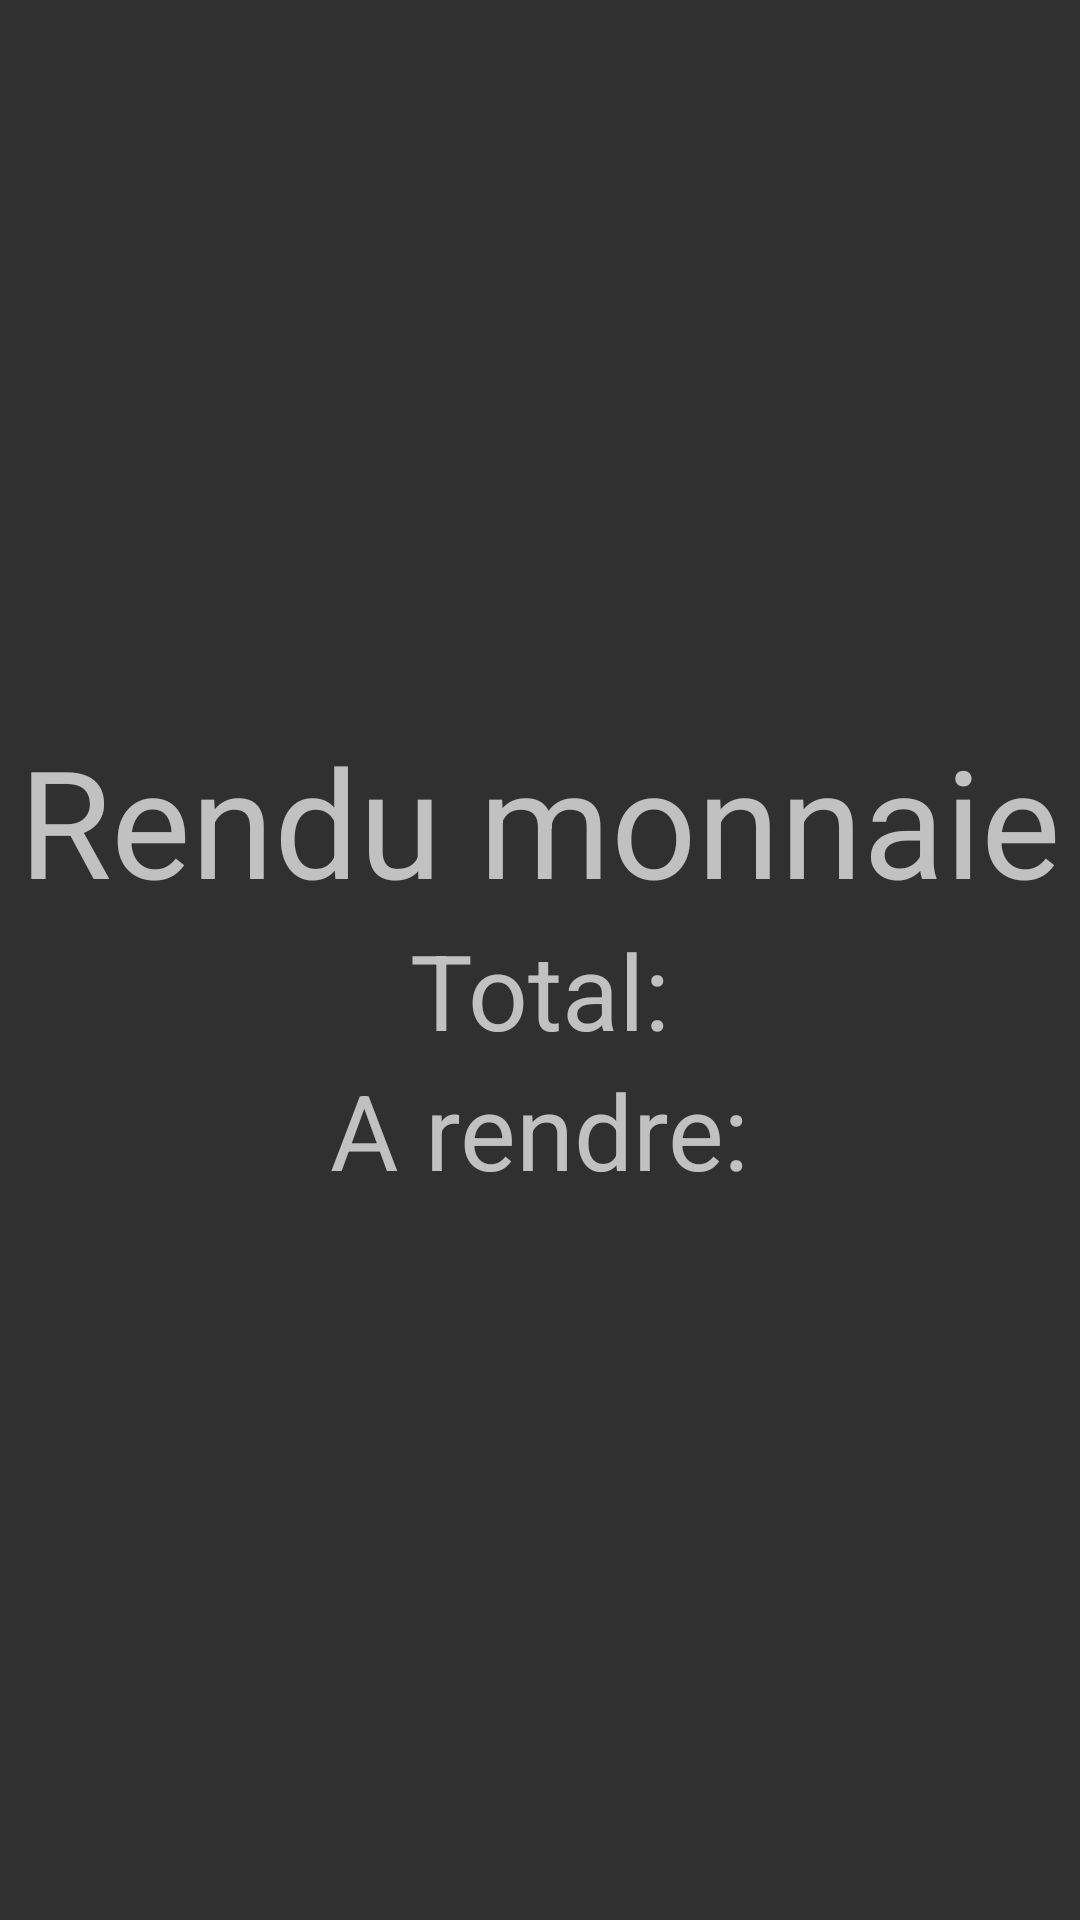

This screen was rendered from an Android layout file. Write that file and the resources it references.
<!-- AndroidManifest.xml: application theme Theme.HBVABuvette -->
<!-- res/layout/activity_popup_final.xml -->
<?xml version="1.0" encoding="utf-8"?>
<LinearLayout xmlns:android="http://schemas.android.com/apk/res/android"
    android:orientation="vertical"
    android:layout_width="match_parent"
    android:layout_height="match_parent"
    android:gravity="center">

    <TextView
        android:id="@+id/Title"
        android:layout_width="wrap_content"
        android:layout_height="wrap_content"
        android:text="Rendu monnaie"
        android:textSize="50dp"/>

    <TextView
        android:id="@+id/SubTitle1"
        android:layout_width="wrap_content"
        android:layout_height="wrap_content"
        android:text="Total:"
        android:textSize="35dp"/>

    <TextView
        android:id="@+id/SubTitle2"
        android:layout_width="wrap_content"
        android:layout_height="wrap_content"
        android:text="A rendre:"
        android:textSize="35dp"
    />


</LinearLayout>
<!-- resources referenced by this layout -->
<resources>
  <style name="Theme.HBVABuvette" parent="Theme.Design.NoActionBar">
          
          <item name="colorPrimary">@color/purple_500</item>
          <item name="colorPrimaryVariant">@color/purple_700</item>
          <item name="colorOnPrimary">@color/white</item>
          
          <item name="colorSecondary">@color/teal_200</item>
          <item name="colorSecondaryVariant">@color/teal_700</item>
          <item name="colorOnSecondary">@color/black</item>
          
          <item name="android:statusBarColor" tools:targetApi="l">?attr/colorPrimaryVariant</item>
          
      </style>
  <!-- not gathered from this repository: default colours our renderer supplied (Android Studio template values) -->
  <color name="purple_500">#FF6200EE</color>
  <color name="purple_700">#FF3700B3</color>
  <color name="teal_200">#FF03DAC5</color>
  <color name="teal_700">#FF018786</color>
  <color name="black">#FF000000</color>
  <color name="white">#FFFFFFFF</color>
</resources>
